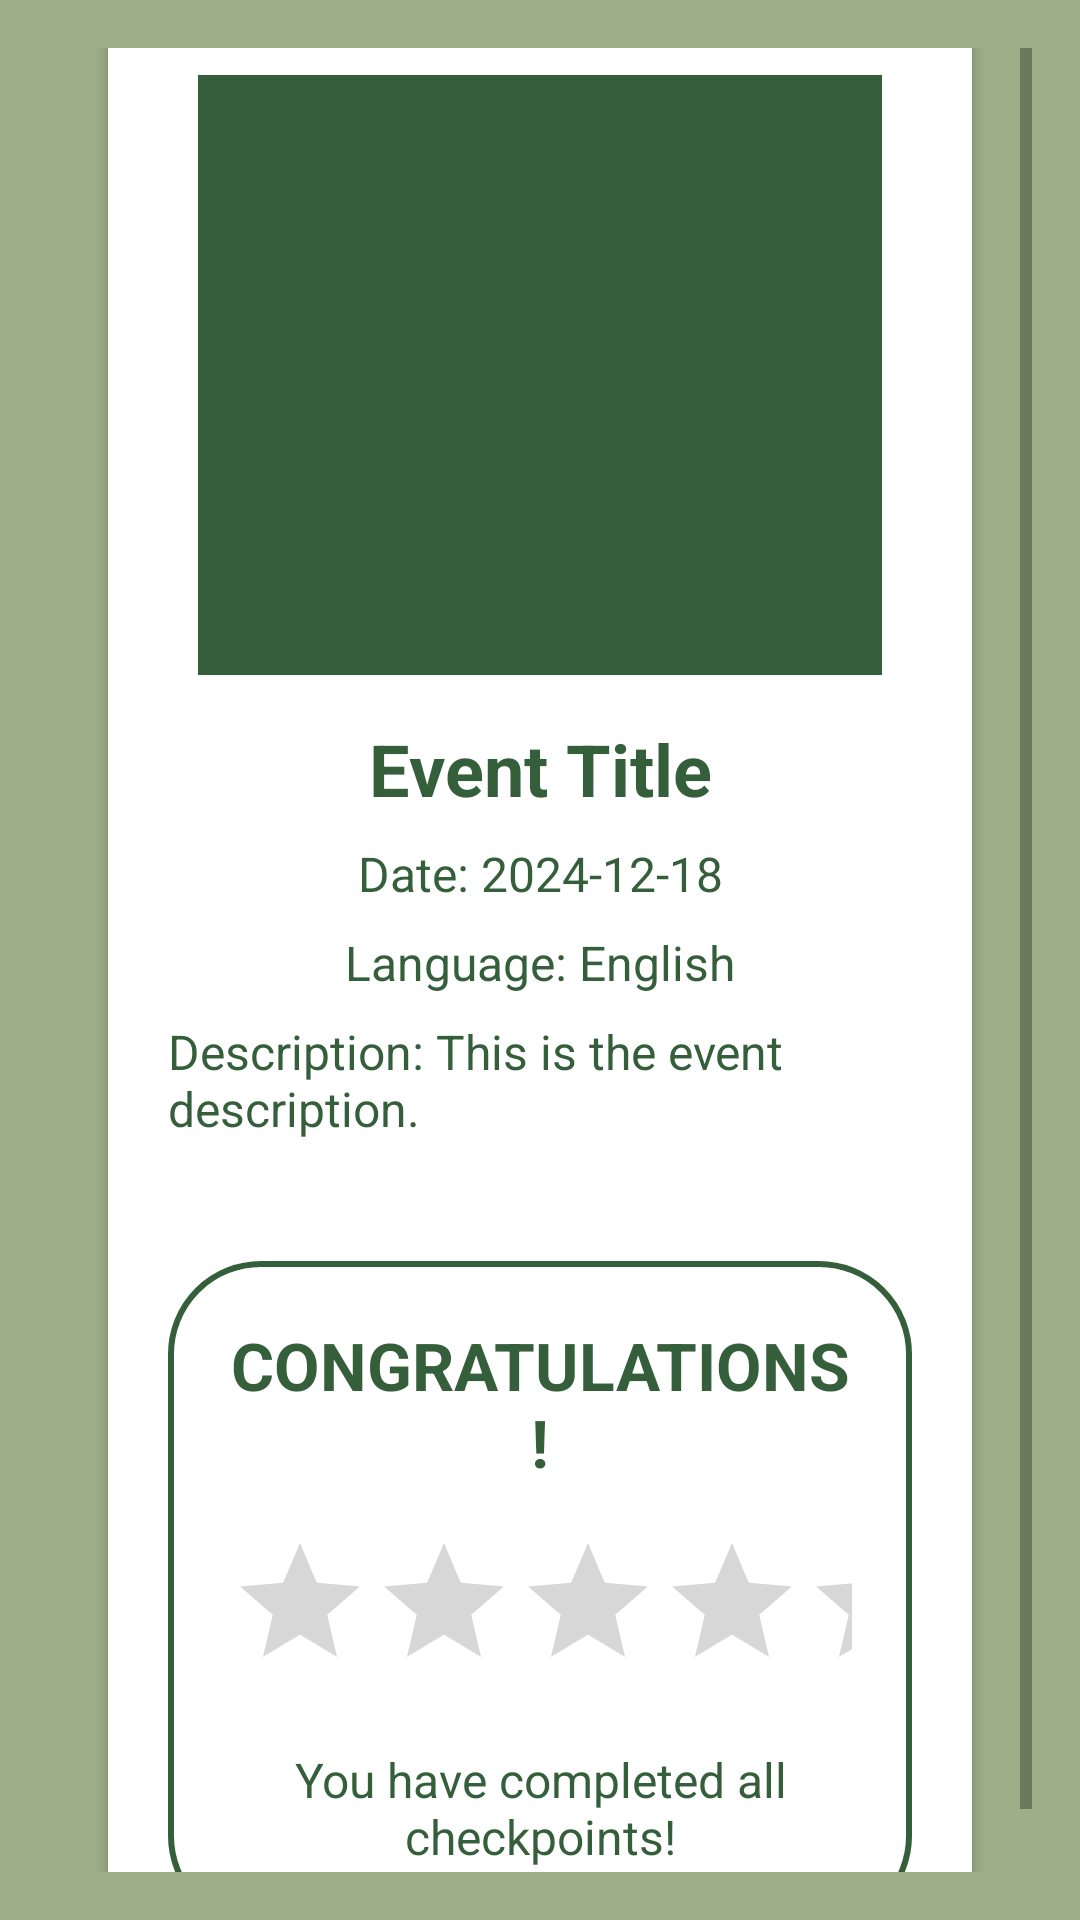

Here is an Android app screen rendered from its layout file. Give the layout XML and the strings, colors and styles it references.
<!-- AndroidManifest.xml: application theme Theme.MyApplication -->
<!-- res/layout/activity_detail_reward.xml -->
<?xml version="1.0" encoding="utf-8"?>
<ScrollView xmlns:android="http://schemas.android.com/apk/res/android"
    android:layout_width="match_parent"
    android:layout_height="match_parent"
    xmlns:app="http://schemas.android.com/apk/res-auto"
    android:background="@color/sagegreen"
    android:padding="16dp">

    <androidx.cardview.widget.CardView
        android:layout_marginTop="40dp"
        android:layout_width="match_parent"
        android:layout_height="wrap_content"
        android:layout_margin="20dp"
        android:layout_gravity="center"
        android:elevation="8dp"

        app:cardCornerRadius="30dp"> 

        <ScrollView
            android:layout_width="match_parent"
            android:layout_height="wrap_content"
            android:layout_gravity="top|center_horizontal">

            <LinearLayout
                android:layout_width="match_parent"
                android:layout_height="wrap_content"
                android:orientation="vertical"

                android:layout_gravity="center_horizontal"
                android:padding="20dp">

                <ImageView
                    android:id="@+id/cancelButton"
                    android:layout_width="20dp"
                    android:layout_gravity="end"
                    android:layout_height="wrap_content"
                    android:layout_marginLeft="250dp"
                    android:layout_marginTop="8dp"
                    android:src="@drawable/round_close_24" />

                
                <ImageView
                    android:id="@+id/ivEventImage"
                    android:layout_width="match_parent"
                    android:layout_height="200dp"
                    android:layout_marginTop="20dp"
                    android:layout_marginBottom="15dp"
                    android:layout_marginLeft="10dp"
                    android:layout_marginRight="10dp"
                    android:scaleType="centerCrop"
                    android:background="@color/emeraldgreen"
                    android:layout_gravity="center"/>

                
                <TextView
                    android:id="@+id/tvEventTitle"
                    android:layout_width="match_parent"
                    android:layout_height="wrap_content"
                    android:textSize="24sp"
                    android:textColor="@color/emeraldgreen"
                    android:text="Event Title"
                    android:textStyle="bold"
                    android:layout_marginBottom="8dp"
                    android:gravity="center"/>

                
                <TextView
                    android:id="@+id/tvEventDate"
                    android:layout_width="match_parent"
                    android:layout_height="wrap_content"
                    android:textSize="16sp"
                    android:textColor="@color/emeraldgreen"
                    android:text="Date: 2024-12-18"
                    android:layout_marginBottom="8dp"
                    android:gravity="center"/>

                
                <TextView
                    android:id="@+id/tvEventLang"
                    android:layout_width="match_parent"
                    android:layout_height="wrap_content"
                    android:textSize="16sp"
                    android:textColor="@color/emeraldgreen"
                    android:text="Language: English"
                    android:layout_marginBottom="8dp"
                    android:gravity="center"/>

                
                <TextView
                    android:id="@+id/tvEventDesc"
                    android:layout_width="match_parent"
                    android:layout_height="wrap_content"
                    android:textSize="16sp"
                    android:textColor="@color/emeraldgreen"
                    android:text="Description: This is the event description."
                    android:layout_marginBottom="20dp"/>

                
                <LinearLayout
                    android:layout_width="match_parent"
                    android:layout_height="wrap_content"
                    android:gravity="center"
                    android:orientation="vertical"
                    android:padding="20dp"
                    android:layout_marginTop="20dp"
                    android:background="@drawable/lavender_border">

                    <TextView
                        android:id="@+id/tvReward"
                        android:layout_width="wrap_content"
                        android:layout_height="wrap_content"
                        android:gravity="center"
                        android:text="CONGRATULATIONS!"
                        android:textColor="@color/emeraldgreen"
                        android:textSize="22sp"
                        android:textStyle="bold"
                        android:layout_marginBottom="15dp"/>

                    <RatingBar
                        android:id="@+id/rbRatingBar"
                        android:layout_width="wrap_content"
                        android:layout_height="wrap_content"
                        android:numStars="5"
                        android:rating="0"
                        android:stepSize="1"
                        android:theme="@style/Widget.AppCompat.RatingBar.Indicator"
                        android:isIndicator="true"
                        android:layout_marginBottom="15dp"/>

                    <TextView
                        android:id="@+id/tvMessage"
                        android:layout_width="wrap_content"
                        android:layout_height="wrap_content"
                        android:gravity="center"
                        android:text="You have completed all checkpoints!"
                        android:textColor="@color/emeraldgreen"
                        android:textSize="16sp"/>

                </LinearLayout>

            </LinearLayout>
        </ScrollView>
    </androidx.cardview.widget.CardView>
</ScrollView>
<!-- resources referenced by this layout -->
<resources>
  <color name="emeraldgreen">#355E3B</color>
  <color name="sagegreen">#9CAF88</color>
  <!-- drawable lavender_border (drawable) -->
  <?xml version="1.0" encoding="utf-8"?>
  <shape xmlns:android="http://schemas.android.com/apk/res/android"
      android:shape="rectangle">
  
      <stroke
          android:width="2dp"
          android:color="@color/emeraldgreen"/>
      <corners
          android:radius="30dp"/>
  </shape>
  <style name="Theme.MyApplication" parent="Base.Theme.MyApplication" />
  <style name="Base.Theme.MyApplication" parent="Theme.MaterialComponents.DayNight.NoActionBar">
          
          
          <item name="colorPrimary">@color/emeraldgreen</item>
          <item name="colorPrimaryVariant">@color/sagegreen</item>
          <item name="colorOnPrimary">@color/white</item>
  
          <item name="colorSecondary">@color/emeraldgreen</item>
          <item name="colorSecondaryVariant">@color/teal_700</item>
          <item name="colorOnSecondary">@color/black</item>
  
          <item name="android:statusBarColor">?attr/colorPrimaryVariant</item>
      </style>
  <color name="white">#FFFFFFFF</color>
  <color name="teal_700">#FF018786</color>
  <color name="black">#FF000000</color>
</resources>
